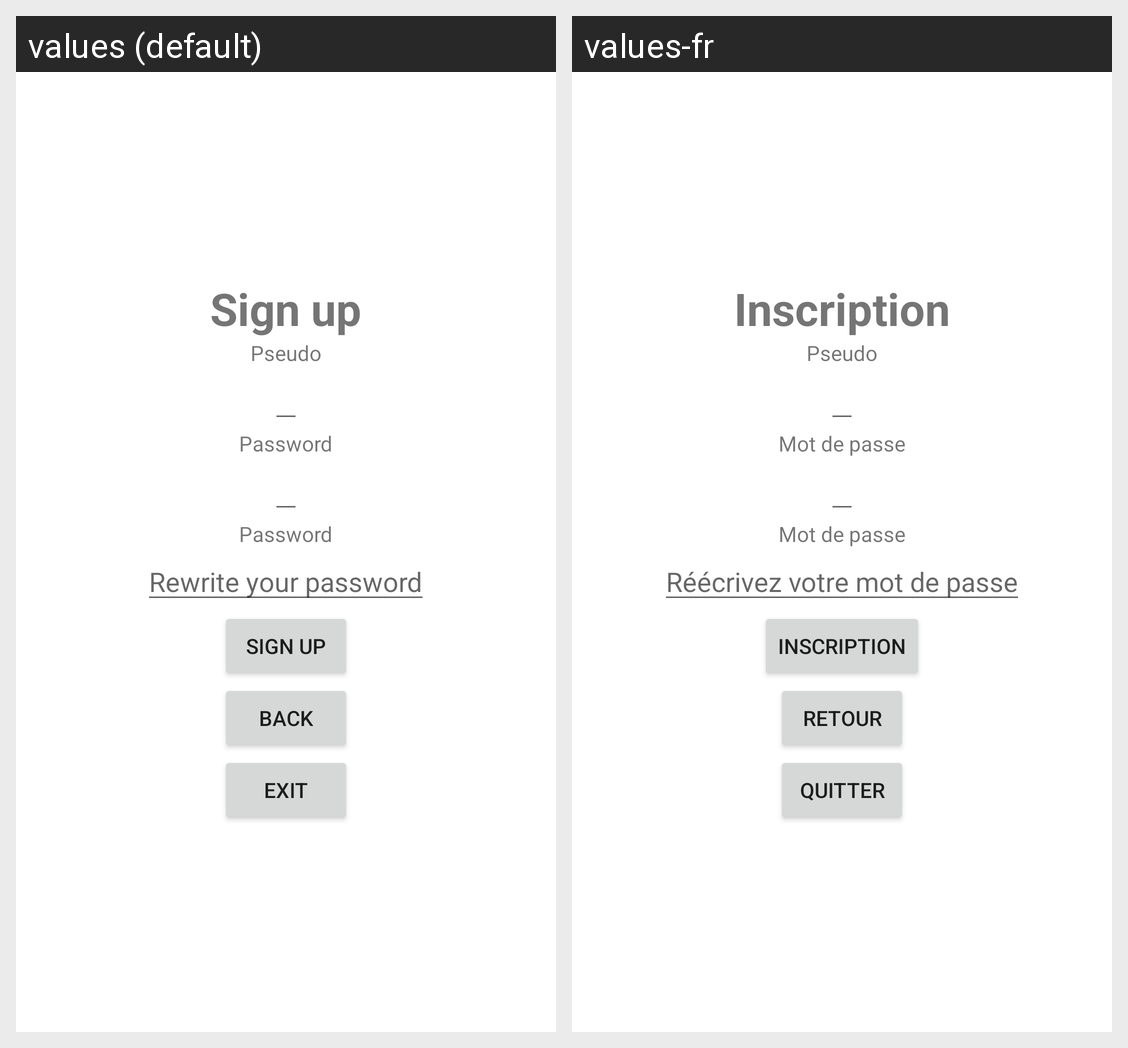

The Android screen above is rendered under two locales of the same app. Produce the string resources it draws, with the default and per-locale values.
Android screen res/layout/activity_signup.xml rendered under 2 locales, left to right: values (default), values-fr. Device: Nexus 5 (rendered at 1080×1920; each locale shown at half size, 540×960, under a caption strip naming it); theme Theme.FreeBay.
Strings drawn on this screen, with the default value and each locale's value (text and hints the layout hard-codes, and strings that could not be matched under every locale, appear in the picture but are not listed):

signup
  values: Sign up
  values-fr: Inscription

pseudo
  values: Pseudo
  values-fr: Pseudo

password
  values: Password
  values-fr: Mot de passe

hintPsw
  values: Rewrite your password
  values-fr: Réécrivez votre mot de passe

back
  values: Back
  values-fr: Retour

exit
  values: Exit
  values-fr: Quitter
